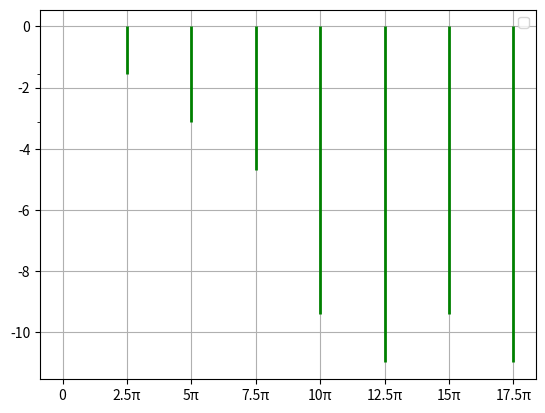

Write Python code to recreate this figure.
import numpy as np
import matplotlib.pyplot as plt

a = [1.27,1, 0.424, 0, 0.085, 0, 0.036, 0 ]
fx = [0, -np.pi/2, -np.pi, -3*np.pi/2, -3*np.pi, -7*np.pi/2, -3*np.pi, -7*np.pi/2]
x = [0, 1, 2, 3, 4, 5, 6, 7]

f, (ax1) = plt.subplots(1, 1)
for i in range(len(a)):
    ax1.vlines(x=x[i], ymin=fx[i], ymax=0, linewidth=2, color='green')
ax1.set_xticks(x, labels=["0", "2.5π", "5π", "7.5π", "10π", "12.5π", "15π", "17.5π"])
ax1.set_yticks([0, -np.pi/2, -np.pi],  minor=True)
ax1.grid('on')
ax1.legend()
plt.show()